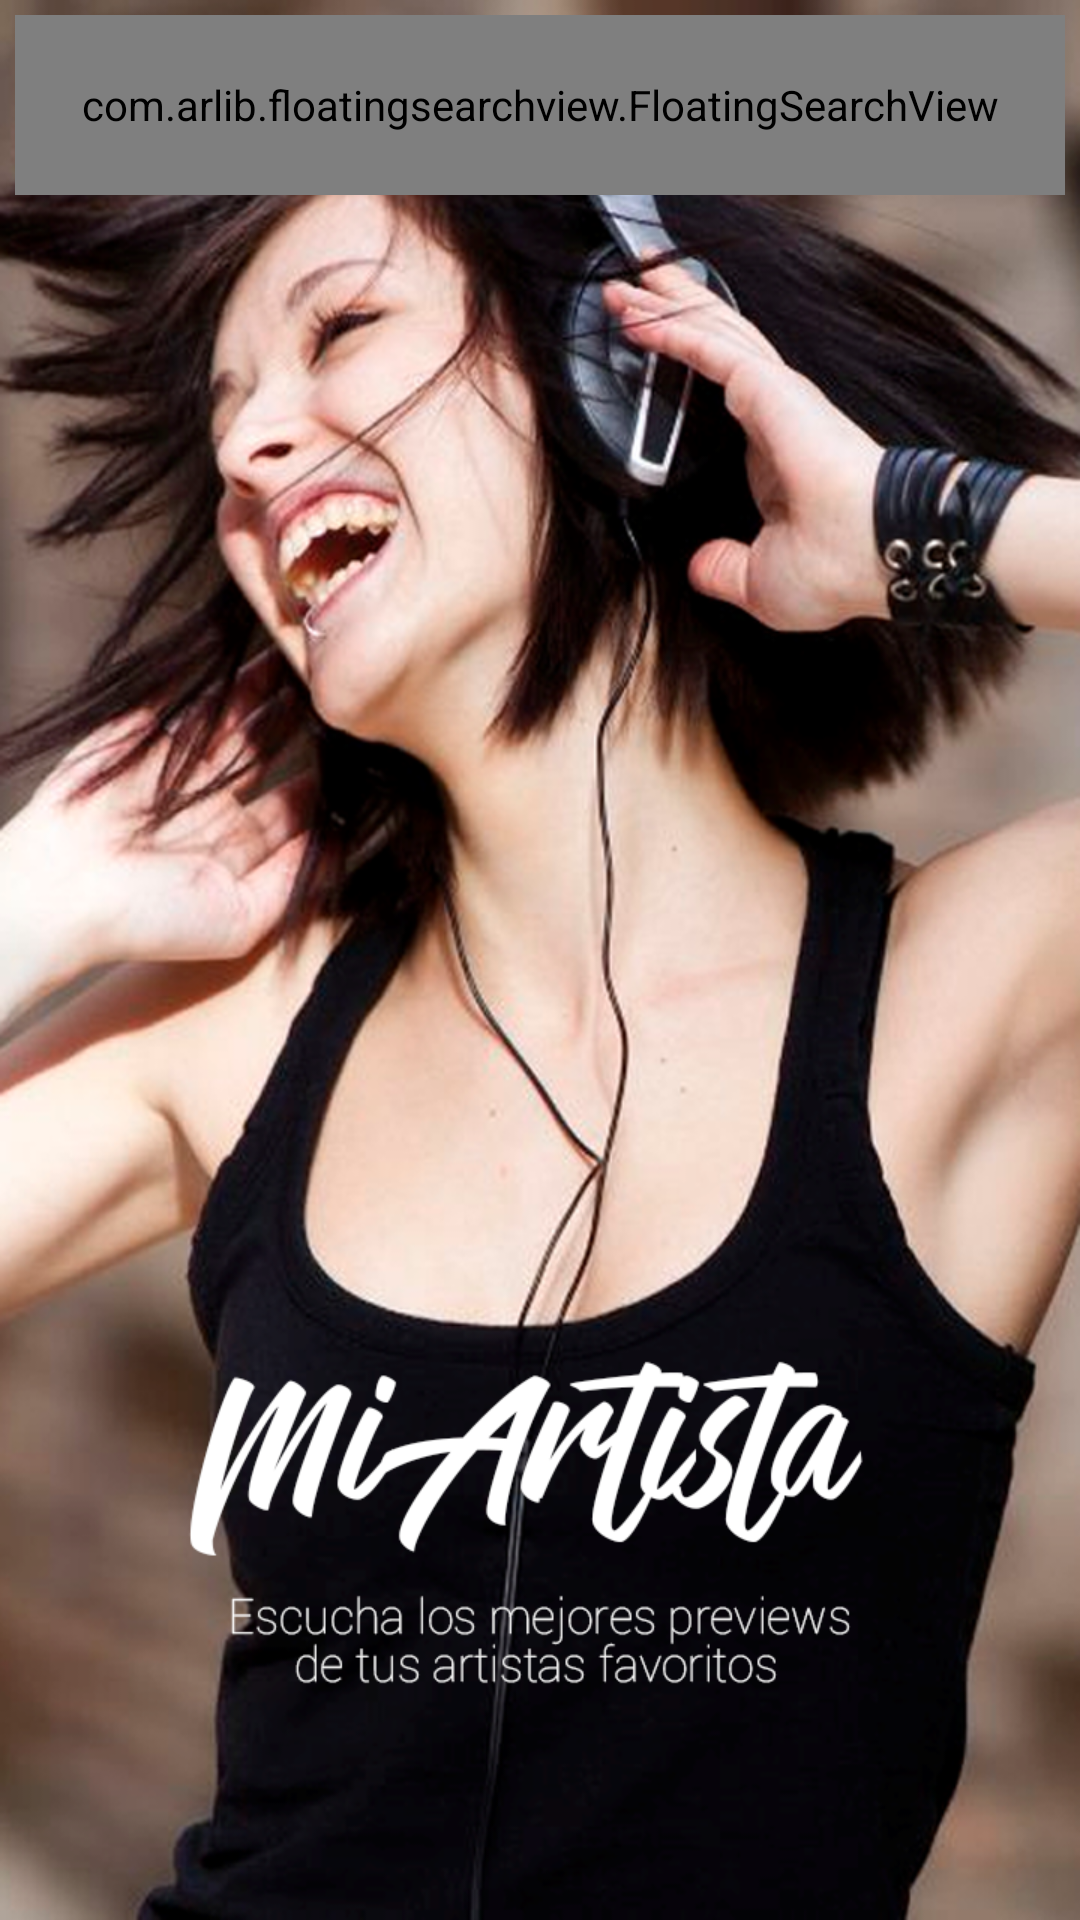

Produce the Android XML layout that renders to this screen, including the resource entries it uses.
<!-- AndroidManifest.xml: application theme FullscreenTheme -->
<!-- res/layout/activity_main.xml -->
<?xml version="1.0" encoding="utf-8"?>
<LinearLayout xmlns:android="http://schemas.android.com/apk/res/android"
    xmlns:tools="http://schemas.android.com/tools"
    android:layout_width="match_parent"
    android:layout_height="match_parent"
    xmlns:app="http://schemas.android.com/apk/res-auto"
    android:orientation="vertical"
    tools:context="cl.aldogallardo.miartista.view.MainActivity"
    android:background="@mipmap/fondo">

    <com.arlib.floatingsearchview.FloatingSearchView
        android:layout_margin="5dp"
        android:id="@+id/floating_search_view"
        android:layout_width="match_parent"
        android:layout_height="60dp"
        app:floatingSearch_searchHint="Buscar"
        app:floatingSearch_showSearchKey="false"
        app:floatingSearch_suggestionsListAnimDuration="200"
        app:floatingSearch_leftActionMode = "showSearch"
        app:floatingSearch_close_search_on_keyboard_dismiss="true"/>


    <android.support.v7.widget.RecyclerView
        android:padding="8dp"
        android:id="@+id/songsRv"
        android:layout_width="match_parent"
        android:layout_height="match_parent" />

</LinearLayout>
<!-- resources referenced by this layout -->
<resources>
  <!-- mipmap fondo: png bitmap (mipmap-hdpi, 631202 bytes) -->
  <style name="FullscreenTheme" parent="AppTheme">
          <item name="android:actionBarStyle">@style/FullscreenActionBarStyle</item>
          <item name="android:windowActionBarOverlay">true</item>
          <item name="windowActionBar">false</item>
          <item name="windowNoTitle">true</item>
          <item name="colorControlNormal">@android:color/white</item>
          <item name="colorControlActivated">@android:color/white</item>
          <item name="colorControlHighlight">@android:color/white</item>
      </style>
  <style name="AppTheme" parent="Theme.AppCompat.Light.DarkActionBar">
          
          <item name="colorPrimary">@color/colorPrimary</item>
          <item name="colorPrimaryDark">@color/colorPrimaryDark</item>
          <item name="colorAccent">@color/colorAccent</item>
      </style>
  <style name="FullscreenActionBarStyle" parent="Widget.AppCompat.ActionBar">
          <item name="android:background">@color/colorPrimary</item>
      </style>
  <!-- not gathered from this repository: default colours our renderer supplied (Android Studio template values) -->
  <color name="colorPrimary">#FF6200EE</color>
  <color name="colorPrimaryDark">#FF3700B3</color>
  <color name="colorAccent">#FF03DAC5</color>
</resources>
